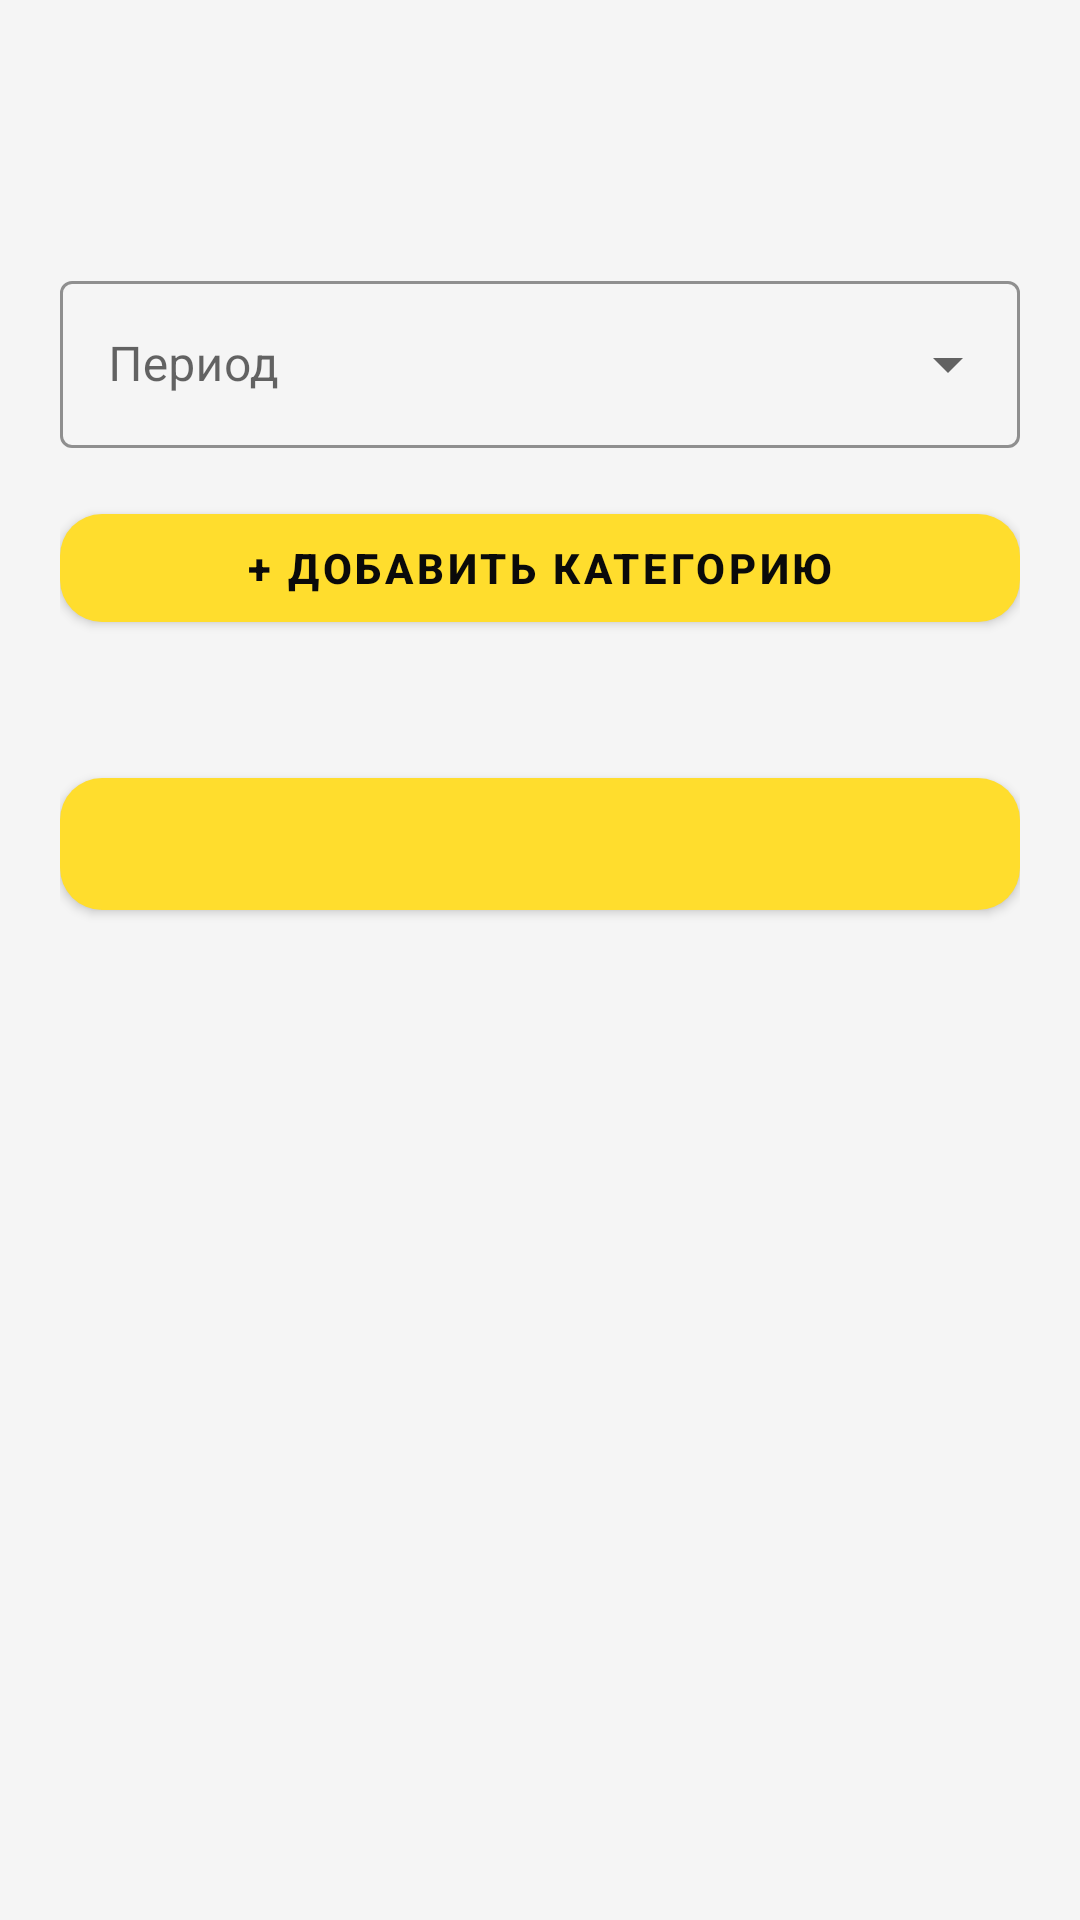

Produce the Android XML layout that renders to this screen, including the resource entries it uses.
<!-- AndroidManifest.xml: application theme Theme.Ezya -->
<!-- res/layout/activity_budget.xml -->
<?xml version="1.0" encoding="utf-8"?>
<androidx.core.widget.NestedScrollView
    xmlns:android="http://schemas.android.com/apk/res/android"
    xmlns:app="http://schemas.android.com/apk/res-auto"
    android:layout_width="match_parent"
    android:layout_height="match_parent"
    android:background="?android:attr/colorBackground">

    <androidx.constraintlayout.widget.ConstraintLayout
        android:layout_width="match_parent"
        android:layout_height="wrap_content"
        android:paddingHorizontal="20dp"
        android:paddingBottom="40dp">

        <TextView
            android:id="@+id/stepTitleTextView"
            android:layout_width="0dp"
            android:layout_height="wrap_content"
            android:textColor="?android:attr/textColorPrimary"
            android:textSize="24sp"
            android:textStyle="bold"
            android:layout_marginTop="40dp"
            app:layout_constraintTop_toTopOf="parent"
            app:layout_constraintStart_toStartOf="parent"
            app:layout_constraintEnd_toEndOf="parent" />

        <com.google.android.material.textfield.TextInputLayout
            android:id="@+id/periodInputLayout"
            style="@style/Widget.MaterialComponents.TextInputLayout.OutlinedBox.ExposedDropdownMenu"
            android:layout_width="0dp"
            android:layout_height="wrap_content"
            android:layout_marginTop="16dp"
            android:hint="Период"
            app:boxStrokeColor="#FFDD2D"
            app:hintTextColor="#8A8A8A"
            app:layout_constraintTop_toBottomOf="@id/stepTitleTextView"
            app:layout_constraintStart_toStartOf="parent"
            app:layout_constraintEnd_toEndOf="parent">

            <AutoCompleteTextView
                android:id="@+id/periodAutoCompleteTextView"
                android:layout_width="match_parent"
                android:layout_height="wrap_content"
                android:inputType="none"
                android:textColor="?android:attr/textColorPrimary"
                android:backgroundTint="?android:attr/colorBackground" />

        </com.google.android.material.textfield.TextInputLayout>

        <TextView
            android:id="@+id/totalIncomeTextView"
            android:layout_width="wrap_content"
            android:layout_height="wrap_content"
            android:textColor="#4CAF50"
            android:textSize="15sp"
            android:textStyle="bold"
            android:visibility="gone"
            android:layout_marginTop="12dp"
            app:layout_constraintTop_toBottomOf="@id/periodInputLayout"
            app:layout_constraintStart_toStartOf="parent" />

        <TextView
            android:id="@+id/remainingBudgetTextView"
            android:layout_width="wrap_content"
            android:layout_height="wrap_content"
            android:textSize="14sp"
            android:textStyle="bold"
            android:visibility="gone"
            android:layout_marginTop="12dp"
            app:layout_constraintTop_toBottomOf="@id/periodInputLayout"
            app:layout_constraintEnd_toEndOf="parent" />

        <com.google.android.material.button.MaterialButton
            android:id="@+id/addCategoryButton"
            android:layout_width="0dp"
            android:layout_height="48dp"
            android:text="+ Добавить категорию"
            android:textColor="#0A0A0A"
            android:textStyle="bold"
            android:layout_marginTop="16dp"
            app:backgroundTint="#FFDD2D"
            app:cornerRadius="14dp"
            app:elevation="0dp"
            app:layout_constraintTop_toBottomOf="@id/totalIncomeTextView"
            app:layout_constraintStart_toStartOf="parent"
            app:layout_constraintEnd_toEndOf="parent" />

        <androidx.recyclerview.widget.RecyclerView
            android:id="@+id/categoriesRecyclerView"
            android:layout_width="0dp"
            android:layout_height="wrap_content"
            android:layout_marginTop="16dp"
            app:layout_constraintTop_toBottomOf="@id/addCategoryButton"
            app:layout_constraintStart_toStartOf="parent"
            app:layout_constraintEnd_toEndOf="parent" />

        <com.google.android.material.button.MaterialButton
            android:id="@+id/nextButton"
            android:layout_width="0dp"
            android:layout_height="56dp"
            android:textColor="#0A0A0A"
            android:textStyle="bold"
            android:layout_marginTop="24dp"
            app:backgroundTint="#FFDD2D"
            app:cornerRadius="14dp"
            app:elevation="0dp"
            app:layout_constraintTop_toBottomOf="@id/categoriesRecyclerView"
            app:layout_constraintStart_toStartOf="parent"
            app:layout_constraintEnd_toEndOf="parent" />

    </androidx.constraintlayout.widget.ConstraintLayout>

</androidx.core.widget.NestedScrollView>
<!-- resources referenced by this layout -->
<resources>
  <style name="Theme.Ezya" parent="Theme.MaterialComponents.DayNight.NoActionBar">
          <item name="android:statusBarColor">@color/status_bar</item>
          <item name="android:windowLightStatusBar">@bool/is_light_theme</item>
          <item name="colorPrimary">#FFDD2D</item>
          <item name="android:colorBackground">@color/background</item>
          <item name="colorSurface">@color/surface</item>
          <item name="android:textColorPrimary">@color/on_background</item>
          <item name="android:textColorSecondary">@color/text_secondary</item>
          <item name="bottomSheetDialogTheme">@style/BottomSheetTheme</item>
      </style>
  <color name="status_bar">#0A0A0A</color>
  <color name="background">#0A0A0A</color>
  <color name="surface">#1A1A1A</color>
  <color name="on_background">#FFFFFF</color>
  <color name="text_secondary">#8A8A8A</color>
  <style name="BottomSheetTheme" parent="Theme.MaterialComponents.BottomSheetDialog">
          <item name="android:colorBackground">@color/surface</item>
          <item name="colorSurface">@color/surface</item>
          <item name="android:textColorPrimary">@color/on_background</item>
          <item name="android:textColorSecondary">@color/text_secondary</item>
          <item name="colorOnSurface">@color/on_background</item>
      </style>
</resources>
